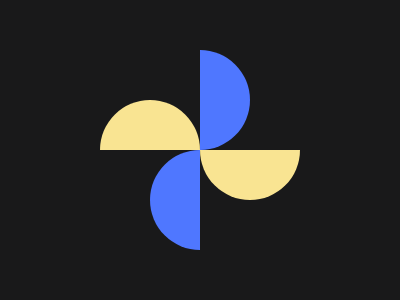

Write the HTML and CSS that draws this image.

<div id="a"></div><div id="b"></div><div id="c"></div><div id="d"></div><style>
body{background:#19191a;}
div{height:50;width:100;background:#F9E492;border-radius:70px 70px 0 0;}
#a{margin-top:100;margin-left:92;}
#b{background:#4F77FF;margin-top:-75;margin-left:166.8;transform:rotate(90deg)}
#c{margin-top:25;margin-left:192;transform:rotate(180deg);}
#d{background:#4F77FF;margin-top:-25;margin-left:117;transform:rotate(270deg);}
